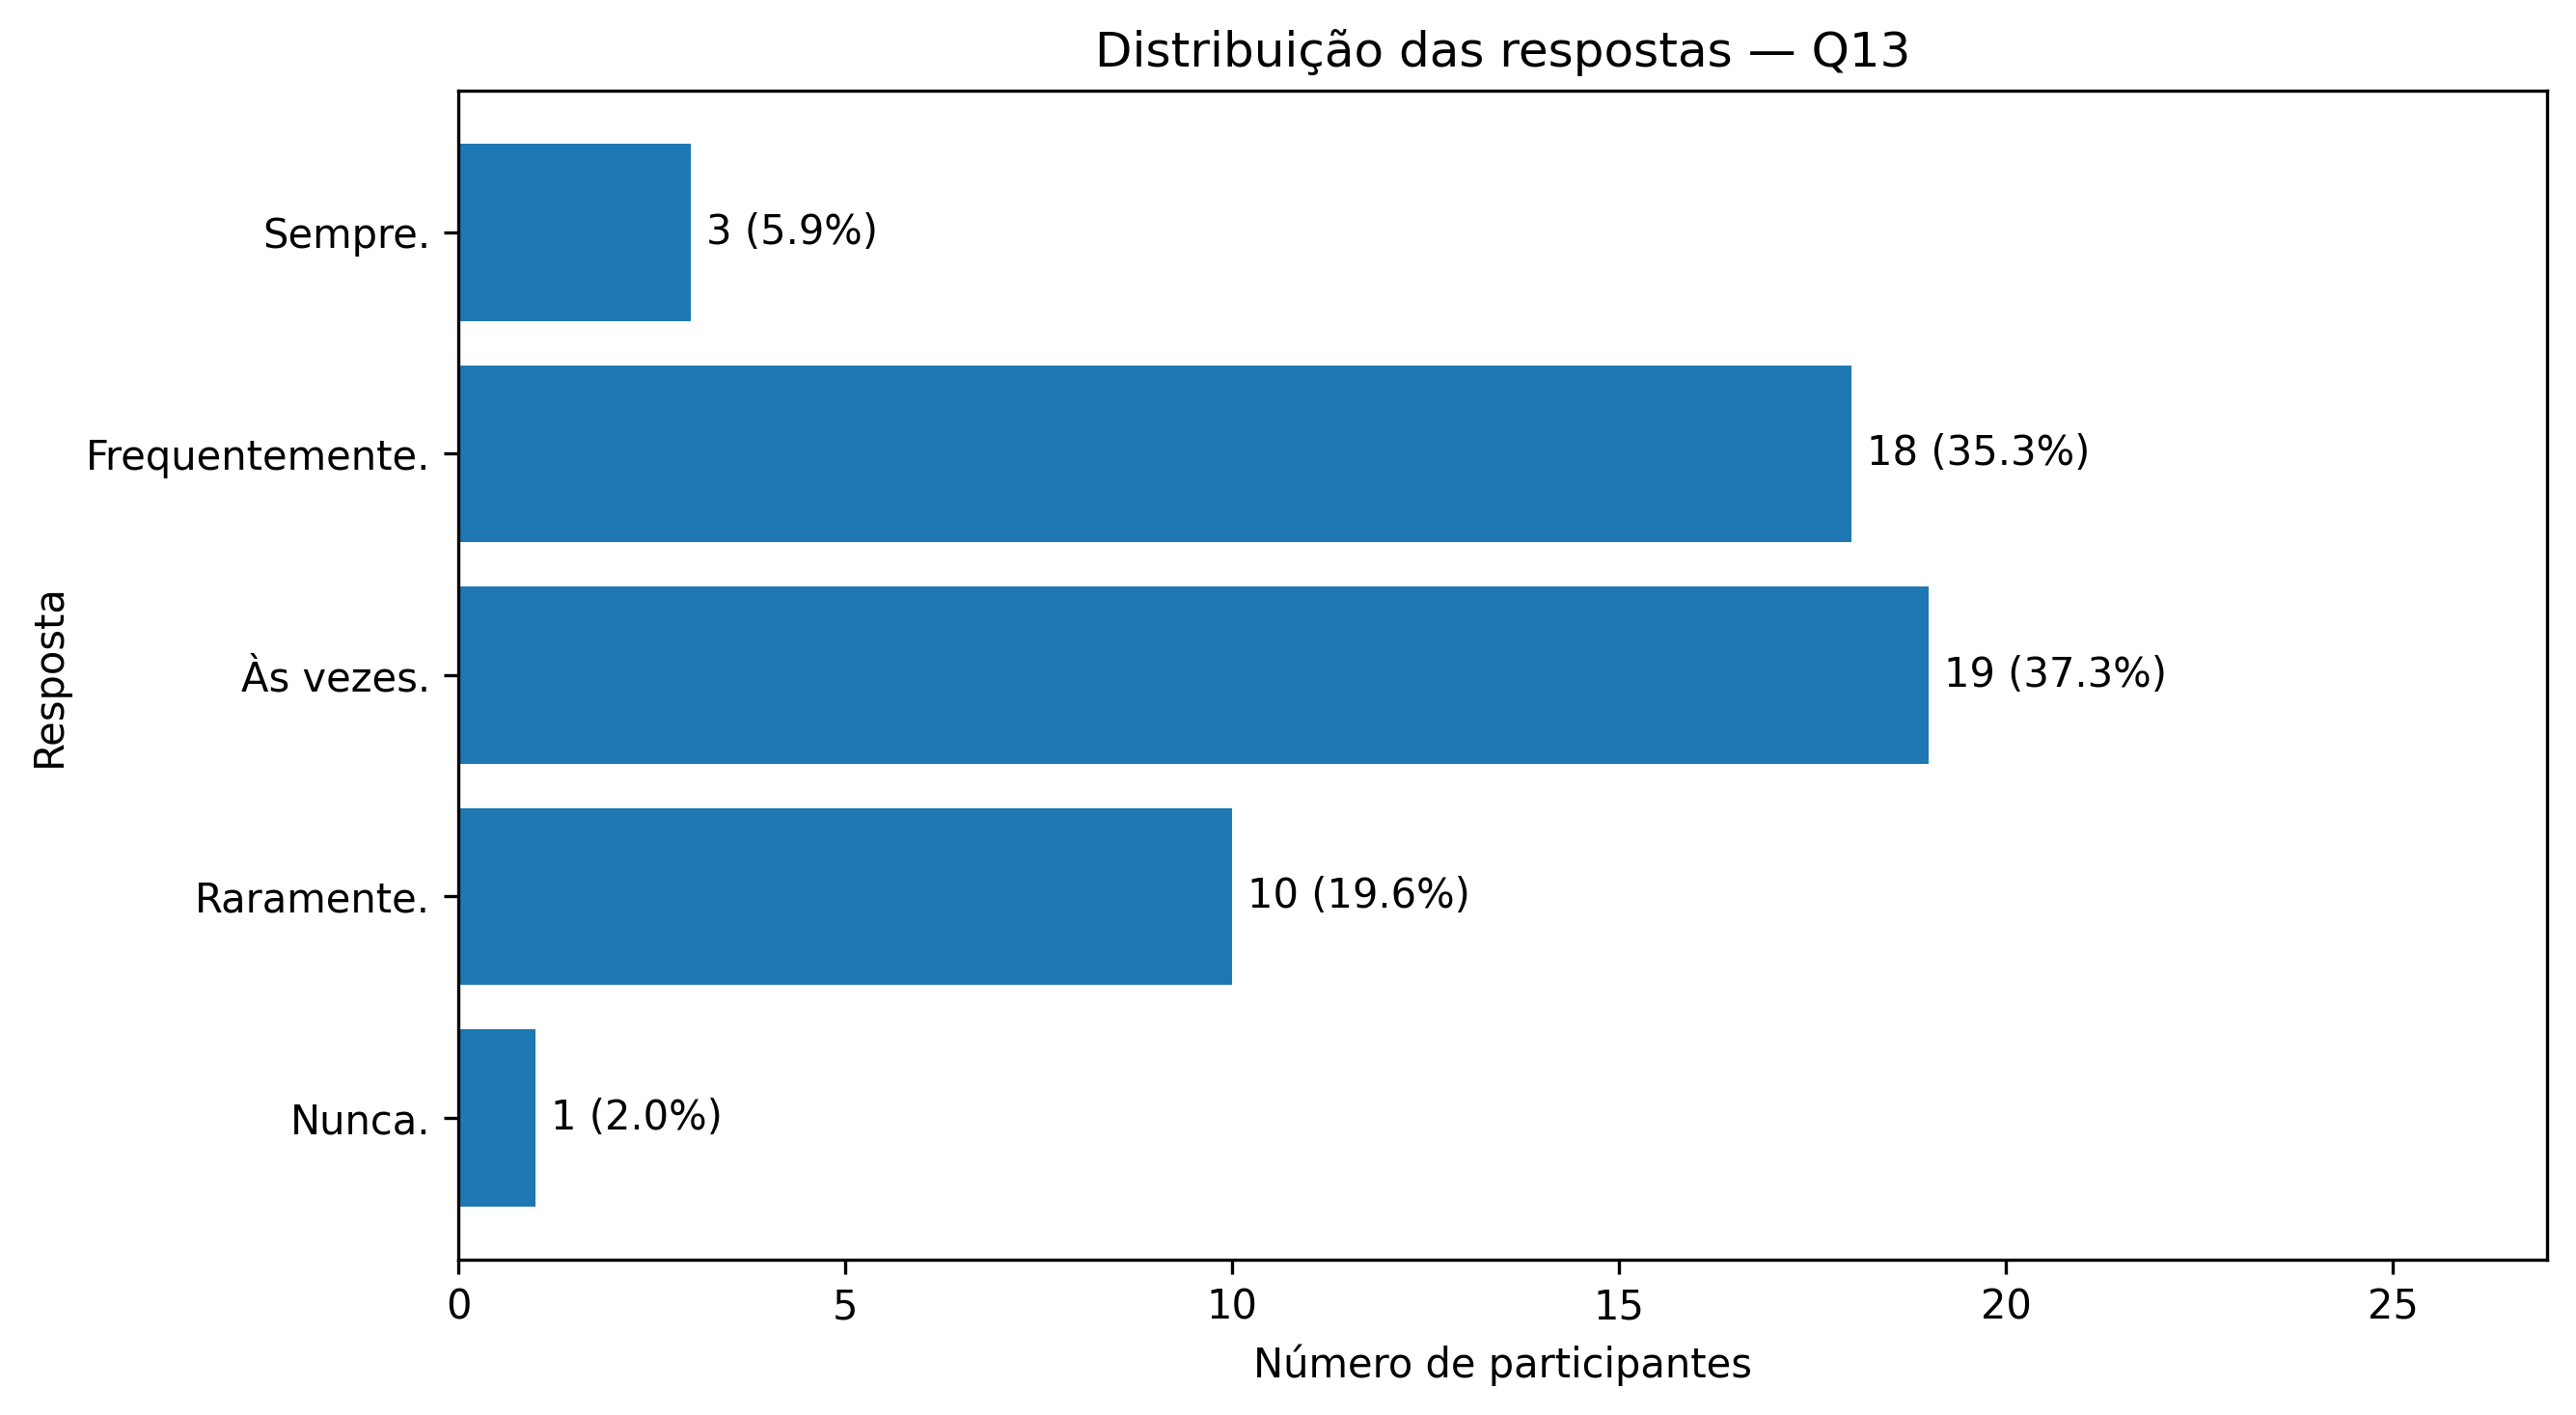

The data file committed next to this chart (first rows):
Q13, Frequência, Percentual
Nunca., 1, 1.961
Raramente., 10, 19.61
Às vezes., 19, 37.25
Frequentemente., 18, 35.29
Sempre., 3, 5.882
